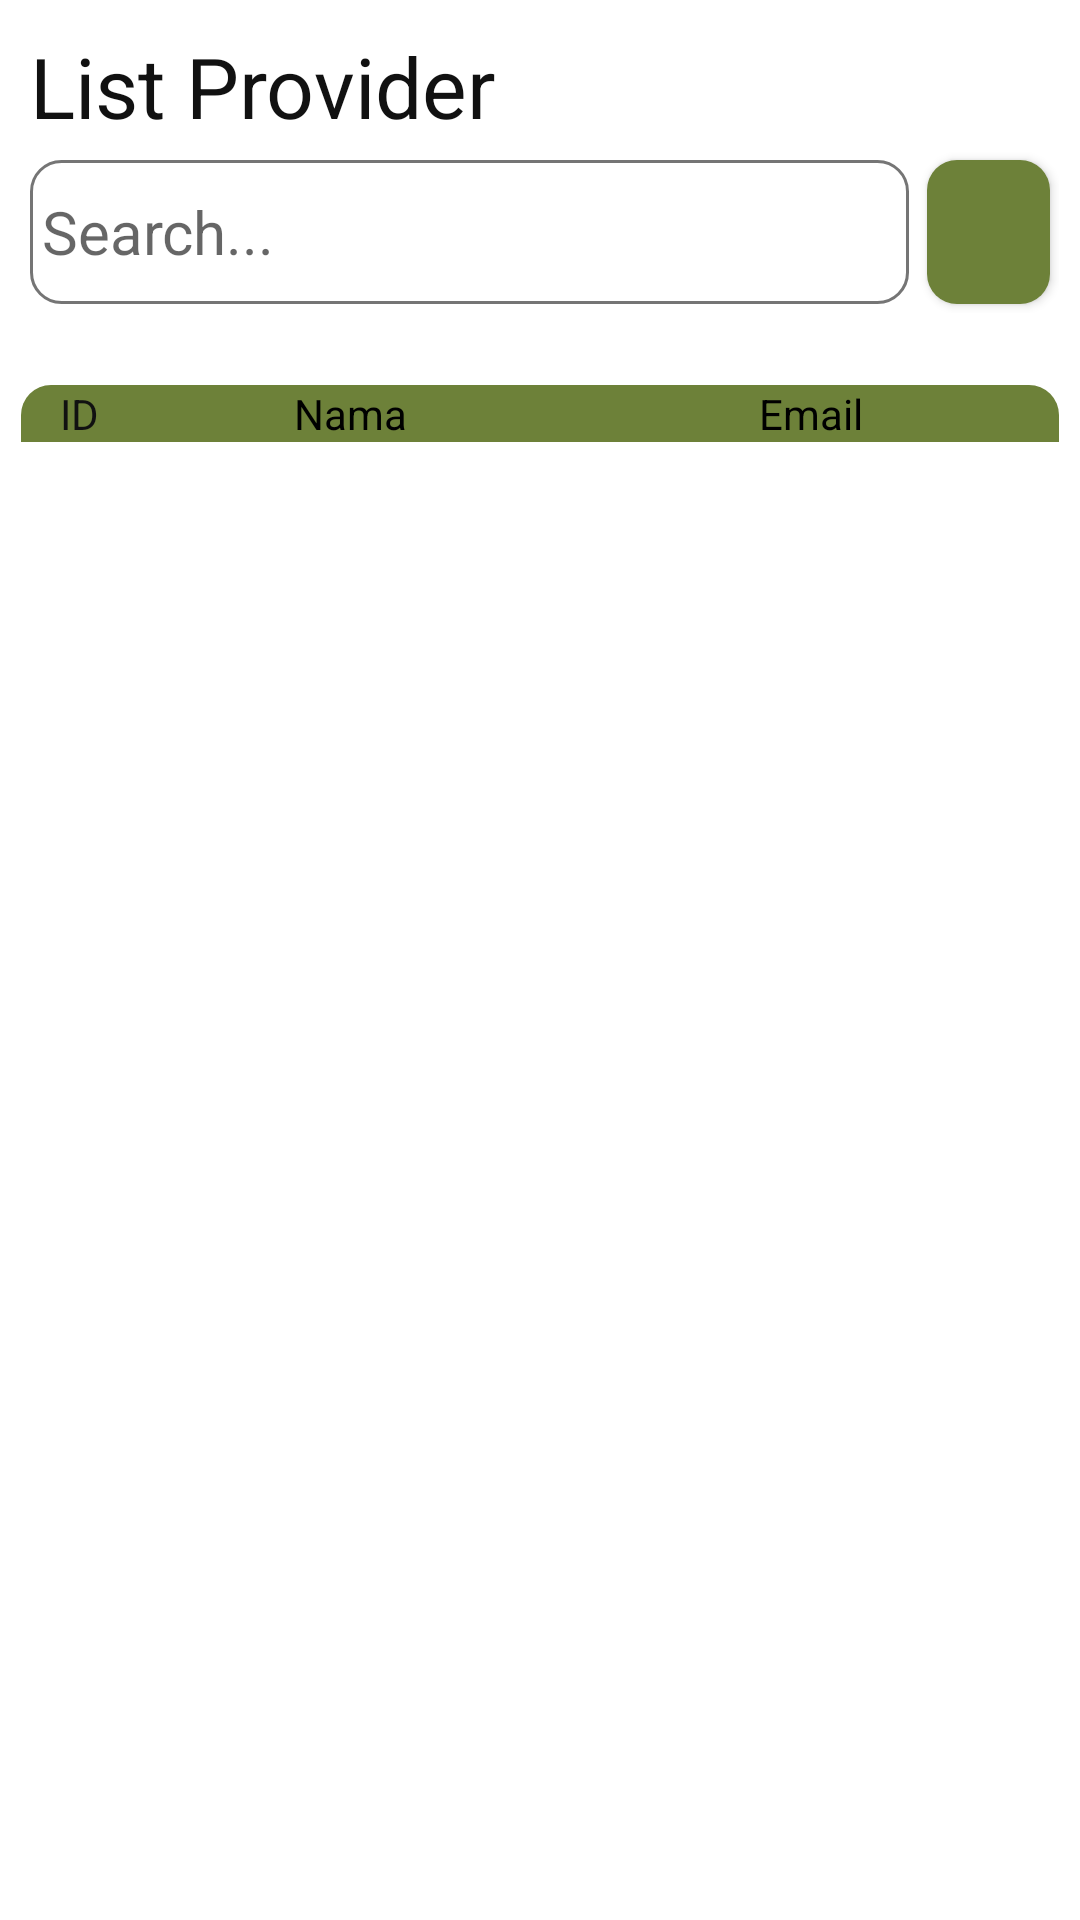

Reconstruct the res/layout file that produces this screen, plus the resources it refers to.
<!-- AndroidManifest.xml: application theme Theme.Munch -->
<!-- res/layout/fragment_admin_provider.xml -->
<?xml version="1.0" encoding="utf-8"?>
<LinearLayout xmlns:android="http://schemas.android.com/apk/res/android"
    xmlns:app="http://schemas.android.com/apk/res-auto"
    xmlns:tools="http://schemas.android.com/tools"
    android:layout_width="match_parent"
    android:layout_height="match_parent"
    android:orientation="vertical"
    tools:context=".fragments.admin.AdminProviderFragment">

    <LinearLayout
        android:layout_width="match_parent"
        android:layout_height="wrap_content"
        android:background="@drawable/rounded_border_solid"
        android:orientation="vertical"
        android:padding="7dp">

        <LinearLayout
            android:layout_width="match_parent"
            android:layout_height="wrap_content"
            android:layout_marginBottom="12dp"
            android:gravity="center"
            android:orientation="vertical">

            <TextView
                android:id="@+id/textView14"
                android:layout_width="match_parent"
                android:layout_height="wrap_content"
                android:layout_margin="3dp"
                android:layout_weight="1"
                android:text="List Provider"
                android:textColor="@color/text_black"
                android:textSize="28sp" />

            <LinearLayout
                android:layout_width="match_parent"
                android:layout_height="match_parent"
                android:layout_weight="1"
                android:orientation="horizontal">

                <EditText
                    android:id="@+id/etSearchProvider"
                    android:layout_width="wrap_content"
                    android:layout_height="match_parent"
                    android:layout_margin="3dp"
                    android:layout_weight="1"
                    android:background="@drawable/rounded_border_light"
                    android:ems="16"
                    android:hint="Search..."
                    android:inputType="textPersonName"
                    android:paddingStart="4dp"
                    android:textSize="20sp" />

                <Button
                    android:id="@+id/btnSearchProvider"
                    android:layout_width="wrap_content"
                    android:layout_height="match_parent"
                    android:layout_margin="3dp"
                    android:layout_weight="1"
                    android:background="@drawable/rounded_green_borderless"
                    android:gravity="center"
                    android:padding="0dp"
                    android:theme="@style/Theme.MaterialComponents.DayNight"
                    android:foreground="?android:attr/selectableItemBackground"
                    app:backgroundTint="@null"
                    app:icon="@drawable/vector_search"
                    app:iconGravity="textEnd"
                    app:iconPadding="0dp"
                    app:iconTint="#000000" />
            </LinearLayout>

        </LinearLayout>

        <LinearLayout
            android:layout_width="match_parent"
            android:layout_height="wrap_content"
            android:layout_marginBottom="12dp"
            android:orientation="horizontal" />

        <LinearLayout
            android:layout_width="match_parent"
            android:layout_height="wrap_content"
            android:orientation="vertical">

            <LinearLayout
                android:layout_width="match_parent"
                android:layout_height="match_parent"
                android:background="@drawable/rounded_header_borderless"
                android:orientation="horizontal">

                <TextView
                    android:id="@+id/tvHeaderProvider1"
                    android:layout_width="wrap_content"
                    android:layout_height="wrap_content"
                    android:layout_weight="1"
                    android:gravity="center"
                    android:text="ID"
                    android:textColor="@color/text_black" />

                <TextView
                    android:id="@+id/tvHeaderProvider2"
                    android:layout_width="wrap_content"
                    android:layout_height="wrap_content"
                    android:layout_weight="4"
                    android:gravity="center"
                    android:text="Nama"
                    android:textColor="#000000" />

                <TextView
                    android:id="@+id/tvHeaderProvider3"
                    android:layout_width="wrap_content"
                    android:layout_height="wrap_content"
                    android:layout_weight="5"
                    android:gravity="center"
                    android:text="Email"
                    android:textColor="#000000" />

            </LinearLayout>

            <androidx.recyclerview.widget.RecyclerView
                android:id="@+id/rvListProvider"
                android:layout_width="match_parent"
                android:layout_height="match_parent"
                android:background="@color/white">

            </androidx.recyclerview.widget.RecyclerView>

        </LinearLayout>
    </LinearLayout>
</LinearLayout>
<!-- resources referenced by this layout -->
<resources>
  <color name="text_black">#111111</color>
  <color name="white">#FFFFFFFF</color>
  <!-- drawable rounded_border_light (drawable) -->
  <?xml version="1.0" encoding="utf-8"?>
  <shape xmlns:android="http://schemas.android.com/apk/res/android">
      <corners android:radius="10dp" />
      <stroke android:width="1dp" android:color="#757575" />
  </shape>
  <!-- drawable rounded_green_borderless (drawable) -->
  <?xml version="1.0" encoding="utf-8"?>
  <shape
      xmlns:android="http://schemas.android.com/apk/res/android"
      android:shape="rectangle">
      <solid
          android:color="@color/greenDG"
          />
      <corners
          android:radius="10dp"
          />
  
  </shape>
  <!-- drawable rounded_header_borderless (drawable) -->
  <?xml version="1.0" encoding="utf-8"?>
  <shape xmlns:android="http://schemas.android.com/apk/res/android">
      <solid android:color="@color/greenDG"/>
      <corners
          android:topLeftRadius="10dp"
          android:topRightRadius="10dp"
          />
  </shape>
  <style name="Theme.Munch" parent="Theme.MaterialComponents.DayNight">
          
          <item name="colorPrimary">@color/greenDG</item>
          <item name="colorPrimaryVariant">@color/greenDG</item>
          <item name="colorOnPrimary">@color/text_white</item>
          
          <item name="colorSecondary">@color/brownDG</item>
          <item name="colorSecondaryVariant">@color/brownDG_2</item>
          <item name="colorOnSecondary">@color/text_black</item>
          
          <item name="android:statusBarColor">@color/black</item>
          
          <item name="android:textColorSecondary">@color/greenDG</item>
          <item name="titleTextColor">@color/greenDG</item>
  
  
      </style>
  <color name="greenDG">#6d8139</color>
  <color name="text_white">#DDD</color>
  <color name="brownDG">#bcb0aa</color>
  <color name="brownDG_2">#C9BCB5</color>
  <color name="black">#FF000000</color>
</resources>
